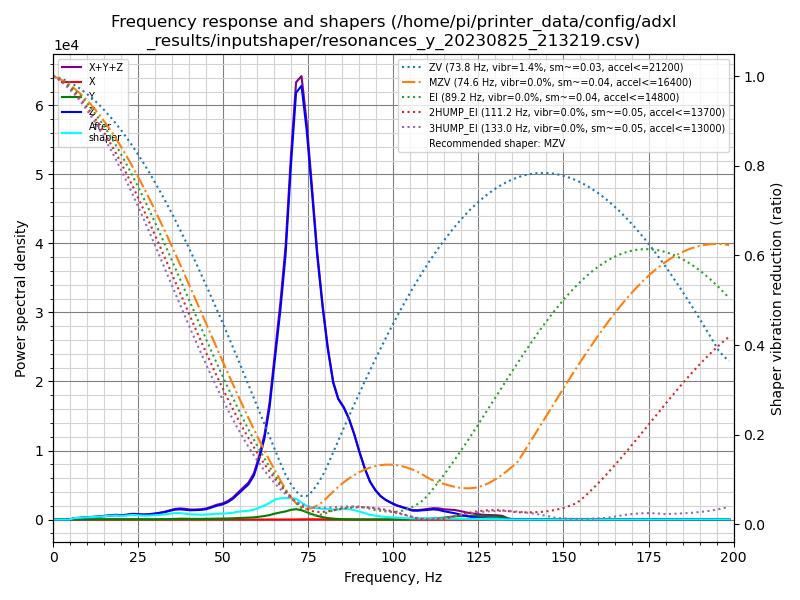

The file beside this chart, header and first rows:
freq, psd_x, psd_y, psd_z, psd_xyz
0.0, 1.196e+01, 3.937e+01, 8.210e+02, 8.723e+02
1.6, 6.552e+01, 7.952e+01, 4.959e+02, 6.410e+02
3.1, 8.278e+01, 8.065e+01, 5.348e+01, 2.169e+02
4.7, 7.964e+01, 8.677e+01, 3.327e+02, 4.991e+02
6.2, 7.427e+01, 1.630e+02, 1.088e+03, 1.325e+03
7.8, 7.560e+01, 2.207e+02, 1.810e+03, 2.106e+03
9.3, 8.047e+01, 2.848e+02, 2.619e+03, 2.985e+03
10.9, 6.974e+01, 3.832e+02, 3.582e+03, 4.035e+03
12.4, 6.683e+01, 4.823e+02, 4.669e+03, 5.219e+03
14.0, 7.079e+01, 6.161e+02, 6.122e+03, 6.809e+03
15.5, 8.935e+01, 7.908e+02, 7.980e+03, 8.861e+03
17.1, 1.205e+02, 9.939e+02, 1.016e+04, 1.128e+04
18.6, 1.951e+02, 1.086e+03, 1.155e+04, 1.283e+04
20.2, 2.739e+02, 9.739e+02, 1.147e+04, 1.272e+04
21.7, 3.113e+02, 1.154e+03, 1.431e+04, 1.578e+04
23.3, 3.622e+02, 1.402e+03, 1.776e+04, 1.952e+04
24.8, 3.644e+02, 1.372e+03, 1.831e+04, 2.005e+04
26.4, 3.316e+02, 1.235e+03, 1.817e+04, 1.974e+04
27.9, 3.017e+02, 1.276e+03, 2.001e+04, 2.158e+04
29.5, 2.844e+02, 1.470e+03, 2.372e+04, 2.548e+04
31.0, 2.647e+02, 1.682e+03, 2.812e+04, 3.006e+04
32.6, 2.788e+02, 1.947e+03, 3.412e+04, 3.635e+04
34.2, 3.335e+02, 2.365e+03, 4.293e+04, 4.562e+04
35.7, 3.520e+02, 3.358e+03, 5.097e+04, 5.468e+04
37.3, 2.971e+02, 4.519e+03, 5.540e+04, 6.022e+04
38.8, 1.765e+02, 4.682e+03, 5.532e+04, 6.018e+04
40.4, 1.309e+02, 3.781e+03, 5.456e+04, 5.847e+04
41.9, 9.709e+01, 3.703e+03, 5.727e+04, 6.107e+04
43.5, 8.550e+01, 4.155e+03, 6.090e+04, 6.514e+04
45.0, 7.761e+01, 4.788e+03, 6.778e+04, 7.264e+04
46.6, 6.915e+01, 5.764e+03, 8.178e+04, 8.762e+04
48.1, 7.998e+01, 6.584e+03, 9.678e+04, 1.034e+05
49.7, 9.591e+01, 7.165e+03, 1.088e+05, 1.160e+05
51.2, 1.071e+02, 8.028e+03, 1.277e+05, 1.359e+05
52.8, 1.051e+02, 9.524e+03, 1.586e+05, 1.682e+05
54.3, 1.119e+02, 1.159e+04, 2.005e+05, 2.122e+05
55.9, 1.255e+02, 1.365e+04, 2.463e+05, 2.601e+05
57.4, 1.473e+02, 1.542e+04, 2.925e+05, 3.080e+05
59.0, 1.745e+02, 1.866e+04, 3.769e+05, 3.957e+05
60.5, 2.101e+02, 2.434e+04, 5.266e+05, 5.511e+05
62.1, 2.388e+02, 3.143e+04, 7.304e+05, 7.620e+05
63.6, 2.670e+02, 4.142e+04, 1.034e+06, 1.076e+06
65.2, 2.665e+02, 5.626e+04, 1.520e+06, 1.577e+06
66.8, 2.725e+02, 6.935e+04, 2.035e+06, 2.105e+06
68.3, 3.218e+02, 8.042e+04, 2.618e+06, 2.699e+06
69.9, 7.339e+02, 9.841e+04, 3.594e+06, 3.694e+06
71.4, 1.737e+03, 1.075e+05, 4.421e+06, 4.530e+06
73.0, 2.787e+03, 9.901e+04, 4.594e+06, 4.696e+06
74.5, 3.287e+03, 7.962e+04, 4.214e+06, 4.297e+06
76.1, 2.845e+03, 5.896e+04, 3.602e+06, 3.663e+06
77.6, 2.380e+03, 4.123e+04, 2.976e+06, 3.020e+06
79.2, 1.801e+03, 2.722e+04, 2.439e+06, 2.468e+06
80.7, 1.403e+03, 1.746e+04, 2.003e+06, 2.022e+06
82.3, 1.255e+03, 1.108e+04, 1.636e+06, 1.648e+06
83.8, 1.148e+03, 7.014e+03, 1.463e+06, 1.471e+06
85.4, 1.139e+03, 4.247e+03, 1.388e+06, 1.394e+06
86.9, 1.078e+03, 2.338e+03, 1.274e+06, 1.277e+06
88.5, 8.462e+02, 1.129e+03, 1.094e+06, 1.096e+06
90.0, 5.688e+02, 5.169e+02, 8.858e+05, 8.869e+05
91.6, 3.858e+02, 3.013e+02, 6.781e+05, 6.788e+05
... 69 more rows
